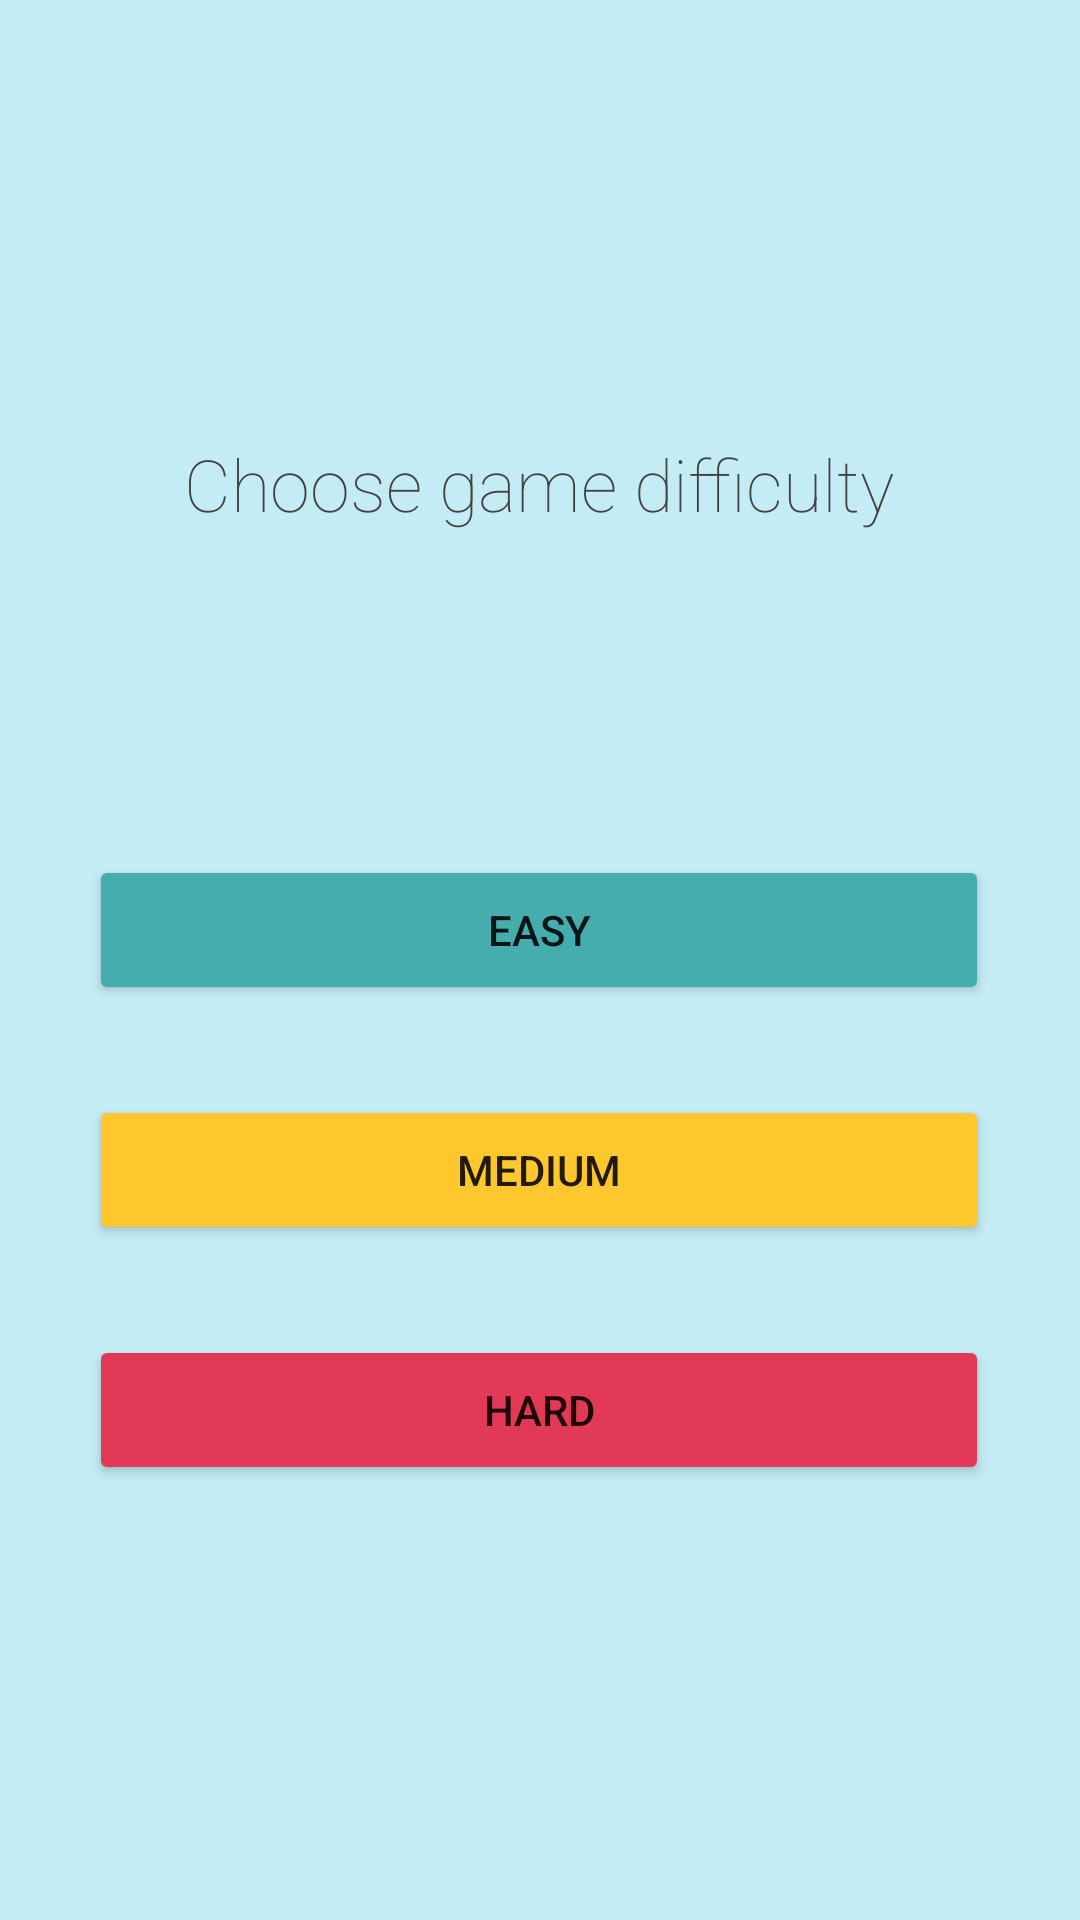

Reconstruct the res/layout file that produces this screen, plus the resources it refers to.
<!-- AndroidManifest.xml: application theme Theme.EduGame -->
<!-- res/layout/activity_game_difficulty.xml -->
<?xml version="1.0" encoding="utf-8"?>
<androidx.constraintlayout.widget.ConstraintLayout xmlns:android="http://schemas.android.com/apk/res/android"
    xmlns:app="http://schemas.android.com/apk/res-auto"
    xmlns:tools="http://schemas.android.com/tools"
    android:layout_width="match_parent"
    android:layout_height="match_parent"
    android:background="@color/WFD5_Diamond"
    tools:context=".GameDifficultyActivity">

    <TextView
        android:id="@+id/textView"
        android:layout_width="250dp"
        android:layout_height="40dp"
        android:fontFamily="sans-serif-thin"
        android:text="Choose game difficulty"
        android:textAlignment="center"
        android:textAppearance="@style/TextAppearance.AppCompat.Body2"
        android:textColor="@color/cardview_dark_background"
        android:textSize="24sp"
        android:typeface="sans"
        app:layout_constraintBottom_toTopOf="@+id/button3"
        app:layout_constraintEnd_toEndOf="parent"
        app:layout_constraintHorizontal_bias="0.496"
        app:layout_constraintStart_toStartOf="parent"
        app:layout_constraintTop_toTopOf="parent"
        app:layout_constraintVertical_chainStyle="packed" />

    <Button
        android:id="@+id/button4"
        android:layout_width="300dp"
        android:layout_height="50dp"
        android:layout_marginTop="30dp"
        android:onClick="openLevelMedium"
        android:text="@string/button_medium"
        app:backgroundTint="@color/Sunglow"
        app:layout_constraintBottom_toTopOf="@+id/button5"
        app:layout_constraintEnd_toEndOf="parent"
        app:layout_constraintHorizontal_bias="0.494"
        app:layout_constraintStart_toStartOf="parent"
        app:layout_constraintTop_toBottomOf="@+id/button3" />

    <Button
        android:id="@+id/button5"
        android:layout_width="300dp"
        android:layout_height="50dp"
        android:layout_marginTop="30dp"
        android:onClick="openLevelHard"
        android:text="@string/button_hard"
        app:backgroundTint="@color/Desire"
        app:layout_constraintBottom_toBottomOf="parent"
        app:layout_constraintEnd_toEndOf="parent"
        app:layout_constraintHorizontal_bias="0.494"
        app:layout_constraintStart_toStartOf="parent"
        app:layout_constraintTop_toBottomOf="@+id/button4" />

    <Button
        android:id="@+id/button3"
        android:layout_width="300dp"
        android:layout_height="50dp"
        android:layout_marginTop="100dp"
        android:onClick="openLevelEasy"
        android:text="@string/button_easy"
        app:backgroundTint="@color/Verdigris"
        app:layout_constraintBottom_toTopOf="@+id/button4"
        app:layout_constraintEnd_toEndOf="parent"
        app:layout_constraintHorizontal_bias="0.494"
        app:layout_constraintStart_toStartOf="parent"
        app:layout_constraintTop_toBottomOf="@+id/textView" />

</androidx.constraintlayout.widget.ConstraintLayout>
<!-- resources referenced by this layout -->
<resources>
  <color name="Desire">#E23956</color>
  <color name="Sunglow">#FEC72E</color>
  <color name="Verdigris">#45ADAE</color>
  <color name="WFD5_Diamond">#C4ECF4</color>
  <string name="button_easy">EASY</string>
  <string name="button_hard">HARD</string>
  <string name="button_medium">MEDIUM</string>
  <style name="Theme.EduGame" parent="Theme.MaterialComponents.DayNight.DarkActionBar">
          
          <item name="colorPrimary">@color/purple_500</item>
          <item name="colorPrimaryVariant">@color/purple_700</item>
          <item name="colorOnPrimary">@color/white</item>
          
          <item name="colorSecondary">@color/teal_200</item>
          <item name="colorSecondaryVariant">@color/teal_700</item>
          <item name="colorOnSecondary">@color/black</item>
          
          <item name="android:statusBarColor" tools:targetApi="l">?attr/colorPrimaryVariant</item>
          
      </style>
  <color name="purple_500">#FF6200EE</color>
  <color name="purple_700">#FF3700B3</color>
  <color name="white">#FFFFFFFF</color>
  <color name="teal_200">#FF03DAC5</color>
  <color name="teal_700">#FF018786</color>
  <color name="black">#FF000000</color>
</resources>
